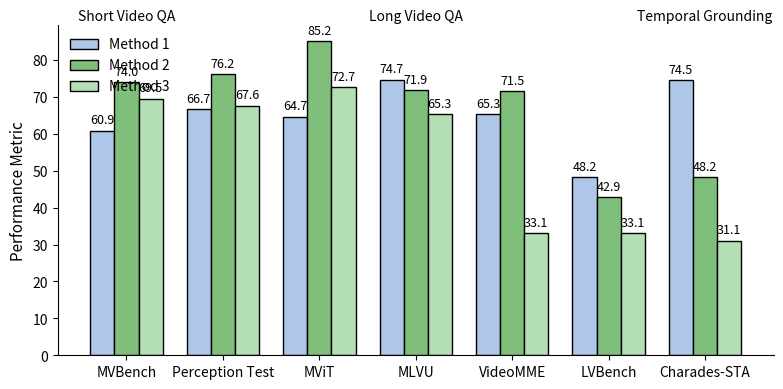

Write the Python code that produced this figure.
#%%
import numpy as np
import matplotlib.pyplot as plt

# ----------------------
# 1. 准备示例数据
# ----------------------
tasks = [
    "MVBench", 
    "Perception Test", 
    "MViT", 
    "MLVU", 
    "VideoMME", 
    "LVBench", 
    "Charades-STA"
]

# 每个任务下的三种方法/模型的数值
method1 = [60.9, 66.7, 64.7, 74.7, 65.3, 48.2, 74.5]
method2 = [74.0, 76.2, 85.2, 71.9, 71.5, 42.9, 48.2]
method3 = [69.5, 67.6, 72.7, 65.3, 33.1, 33.1, 31.1]

# 为了保证风格一致，这里选取与示例中相近的配色
# 可以根据需要自行微调
colors = [
    "#AEC6E8",  # 浅蓝
    "#7FBF7B",  # 较深的绿色
    "#B4DEB3"   # 较浅的绿色
]

# ----------------------
# 2. 创建画布和坐标轴
# ----------------------
plt.figure(figsize=(8, 4), dpi=120)
ax = plt.gca()

# x 轴上每个分组（任务）的位置
x = np.arange(len(tasks))
# 每组柱子的宽度
bar_width = 0.25

# ----------------------
# 3. 绘制分组柱状图
# ----------------------
# 为了让柱子并列放置，分别在 x - bar_width、x、x + bar_width 处绘制
rects1 = ax.bar(x - bar_width, method1, width=bar_width, 
                color=colors[0], edgecolor='black', label='Method 1')
rects2 = ax.bar(x, method2, width=bar_width, 
                color=colors[1], edgecolor='black', label='Method 2')
rects3 = ax.bar(x + bar_width, method3, width=bar_width, 
                color=colors[2], edgecolor='black', label='Method 3')

# ----------------------
# 4. 设置坐标轴与标签
# ----------------------
ax.set_xticks(x)
ax.set_xticklabels(tasks, rotation=0, fontsize=10)  # 如果任务名较长，可适当旋转
ax.set_ylabel("Performance Metric", fontsize=11)
# ax.set_title("Comparison on Various Video-Linguistic Tasks", fontsize=12)  # 若需要标题可打开

# 只保留左、下坐标轴边框，使风格更接近示例
ax.spines['top'].set_visible(False)
ax.spines['right'].set_visible(False)

# 若需要微调 y 轴范围，可以手动设置
# ax.set_ylim([0, 90])

# ----------------------
# 5. 在柱顶显示数值
# ----------------------
def autolabel(rects):
    """在每个柱形条上方标注对应数值"""
    for rect in rects:
        height = rect.get_height()
        ax.annotate(f'{height:.1f}',
                    xy=(rect.get_x() + rect.get_width()/2, height),
                    xytext=(0, 3),  # 在柱顶上方 3 像素处
                    textcoords="offset points",
                    ha='center', va='bottom', fontsize=9)

autolabel(rects1)
autolabel(rects2)
autolabel(rects3)

# ----------------------
# 6. 添加分组大标签（可选）
# ----------------------
# 如果需要和原图相似，把 7 个任务分成三类，比如：
# 前两组是 “Short Video QA”，中间三组是 “Long Video QA”，最后两组是 “Temporal Grounding”
# 可以用文字注释的方式标注在图的上方
ax.text( (0 + 1)/2.0 - 0.5, 90, "Short Video QA", ha='center', va='bottom', fontsize=10)
ax.text( (2 + 4)/2.0,       90, "Long Video QA",  ha='center', va='bottom', fontsize=10)
ax.text( (5 + 6)/2.0 + 0.5, 90, "Temporal Grounding", ha='center', va='bottom', fontsize=10)

# ----------------------
# 7. 添加图例并紧凑布局
# ----------------------
ax.legend(frameon=False, fontsize=10, loc='upper left')
plt.tight_layout()
plt.show()
